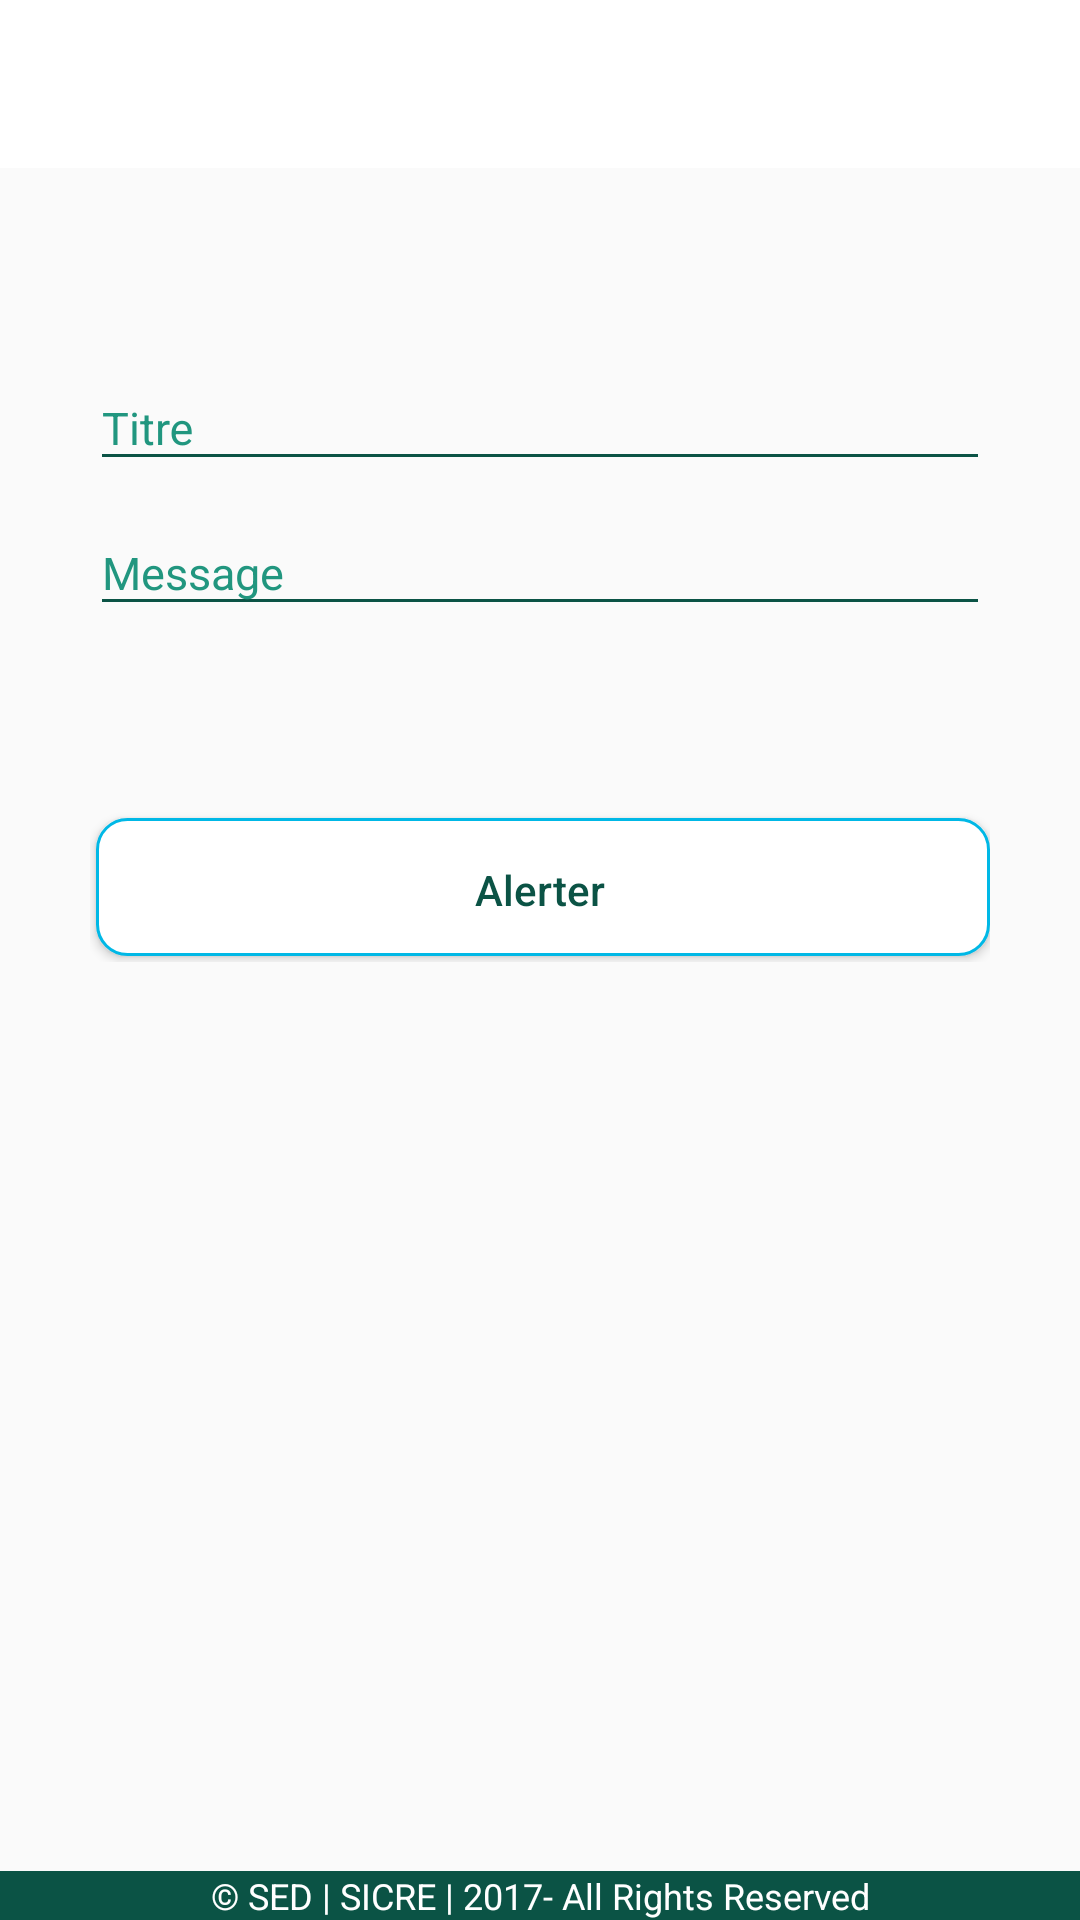

This screen was rendered from an Android layout file. Write that file and the resources it references.
<!-- AndroidManifest.xml: application theme AppTheme -->
<!-- res/layout/activity_alerter.xml -->
<?xml version="1.0" encoding="utf-8"?>
<RelativeLayout xmlns:android="http://schemas.android.com/apk/res/android"
    xmlns:app="http://schemas.android.com/apk/res-auto"
    xmlns:tools="http://schemas.android.com/tools"
    android:layout_width="match_parent"
    android:layout_height="match_parent"
    tools:context="cm.mindef.sed.sicre.mobile.AlerterActivity">

    <android.support.design.widget.AppBarLayout
        android:layout_width="match_parent"
        android:layout_height="wrap_content"
        android:theme="@style/ThemeOverlay.AppCompat.Dark.ActionBar"
        android:id="@+id/appBarLayout">

        <android.support.v7.widget.Toolbar
            android:id="@+id/toolbar"
            android:layout_width="match_parent"
            android:layout_height="?attr/actionBarSize"
            android:background="?attr/colorPrimary"
            app:layout_scrollFlags="scroll|enterAlways"
            android:titleTextColor="@color/colorPrimaryDark"
            app:popupTheme="@style/ThemeOverlay.AppCompat.Light"
            android:textAllCaps="false"/>
    </android.support.design.widget.AppBarLayout>

    <ScrollView
        android:layout_width="match_parent"
        android:layout_height="match_parent"
        android:layout_marginTop="?attr/actionBarSize">
        <LinearLayout
            android:layout_width="fill_parent"
            android:layout_height="wrap_content"
            android:layout_marginTop="?attr/actionBarSize"
            android:orientation="vertical"
            android:paddingLeft="30dp"
            android:paddingRight="30dp"
            android:layout_below="@id/appBarLayout"
            android:paddingBottom="100dp"
            >



            <android.support.design.widget.TextInputLayout
                android:id="@+id/TextInputLayout_title"
                android:layout_width="match_parent"
                android:layout_height="wrap_content"
                android:theme="@style/TextLabel">

                <EditText
                    android:id="@+id/EditText_title"
                    android:layout_width="match_parent"
                    android:layout_height="wrap_content"
                    android:hint="@string/hint_titre" />
            </android.support.design.widget.TextInputLayout>

            <android.support.design.widget.TextInputLayout
                android:id="@+id/TextInputLayout_message"
                android:layout_width="match_parent"
                android:layout_height="wrap_content"
                android:theme="@style/TextLabel">

                <EditText
                    android:id="@+id/EditText_message"
                    android:layout_width="match_parent"
                    android:layout_height="wrap_content"
                    android:hint="@string/hint_message" />
            </android.support.design.widget.TextInputLayout>

            <TextView
                android:layout_marginTop="25dp"
                android:layout_width="match_parent"
                android:layout_height="wrap_content"
                android:id="@+id/error_message"
                android:textColor="@android:color/holo_red_light"/>

            <Button android:id="@+id/btn_enregistrer_alert"
                android:layout_width="match_parent"
                android:layout_height="wrap_content"
                android:text="@string/alerter"
                android:background="@drawable/background_button_white"
                android:layout_marginTop="20dp"
                android:textColor="@color/colorPrimaryDark"
                android:textAlignment="center"
                android:textAllCaps="false"/>

        </LinearLayout>
    </ScrollView>

    <RelativeLayout
        android:id="@+id/footer_my"
        android:layout_width="match_parent"
        android:layout_height="wrap_content"
        android:layout_alignParentBottom="true"
        android:background="@color/colorPrimaryDark"
        android:gravity="center"
        android:layout_margin="0dp"
        android:padding="0dp">

        <TextView
            android:text="@string/footer_message"
            android:layout_width="wrap_content"
            android:layout_height="wrap_content"
            android:gravity="center"
            android:textColor="@android:color/white"
            android:textSize="12sp"
            />
    </RelativeLayout>
</RelativeLayout>
<!-- resources referenced by this layout -->
<resources>
  <color name="colorPrimaryDark">#0B5345</color>
  <!-- drawable background_button_white (drawable) -->
  <selector xmlns:android="http://schemas.android.com/apk/res/android">
      <item>
          <layer-list>
              <item android:bottom="2dp" android:left="2dp">
                  <shape>
                      <gradient android:angle="270"
                          android:endColor="@android:color/white" android:startColor="@android:color/white" />
                      <stroke android:width="1dp" android:color="#00b8e6" />
                      
                      <corners android:radius="10dp" />
                      <padding android:bottom="10dp" android:left="10dp"
                          android:right="10dp" android:top="10dp" />
                  </shape>
              </item>
          </layer-list>
      </item>
  </selector>
  <string name="alerter">Alerter</string>
  <string name="footer_message">\u00a9 SED | SICRE | 2017- All Rights Reserved</string>
  <string name="hint_message">Message</string>
  <string name="hint_titre">Titre</string>
  <style name="TextLabel" parent="Widget.Design.TextInputLayout">
          
          <item name="android:textColorHint">@color/textInputLayoutColorHint</item>
          <item name="android:textSize">15sp</item>
          
          <item name="colorAccent">@color/colorPrimaryDark</item>
          <item name="colorControlNormal">@color/colorPrimaryDark</item>
          <item name="colorControlActivated">@color/colorPrimaryDark</item>
  
      </style>
  <style name="AppTheme" parent="Base.Theme.AppCompat.Light.DarkActionBar">
          <item name="colorPrimary">@color/colorPrimary</item>
          <item name="colorPrimaryDark">@color/colorPrimaryDark</item>
          <item name="colorAccent">@color/colorAccent</item>
          <item name="android:actionMenuTextColor">@color/colorPrimaryDark</item>
          <item name="windowNoTitle">true</item>
          <item name="windowActionBar">false</item>
      </style>
  <color name="textInputLayoutColorHint">#21967f</color>
  <color name="colorPrimary">#FFFFFF</color>
  <color name="colorAccent">#FFFFFF</color>
</resources>
